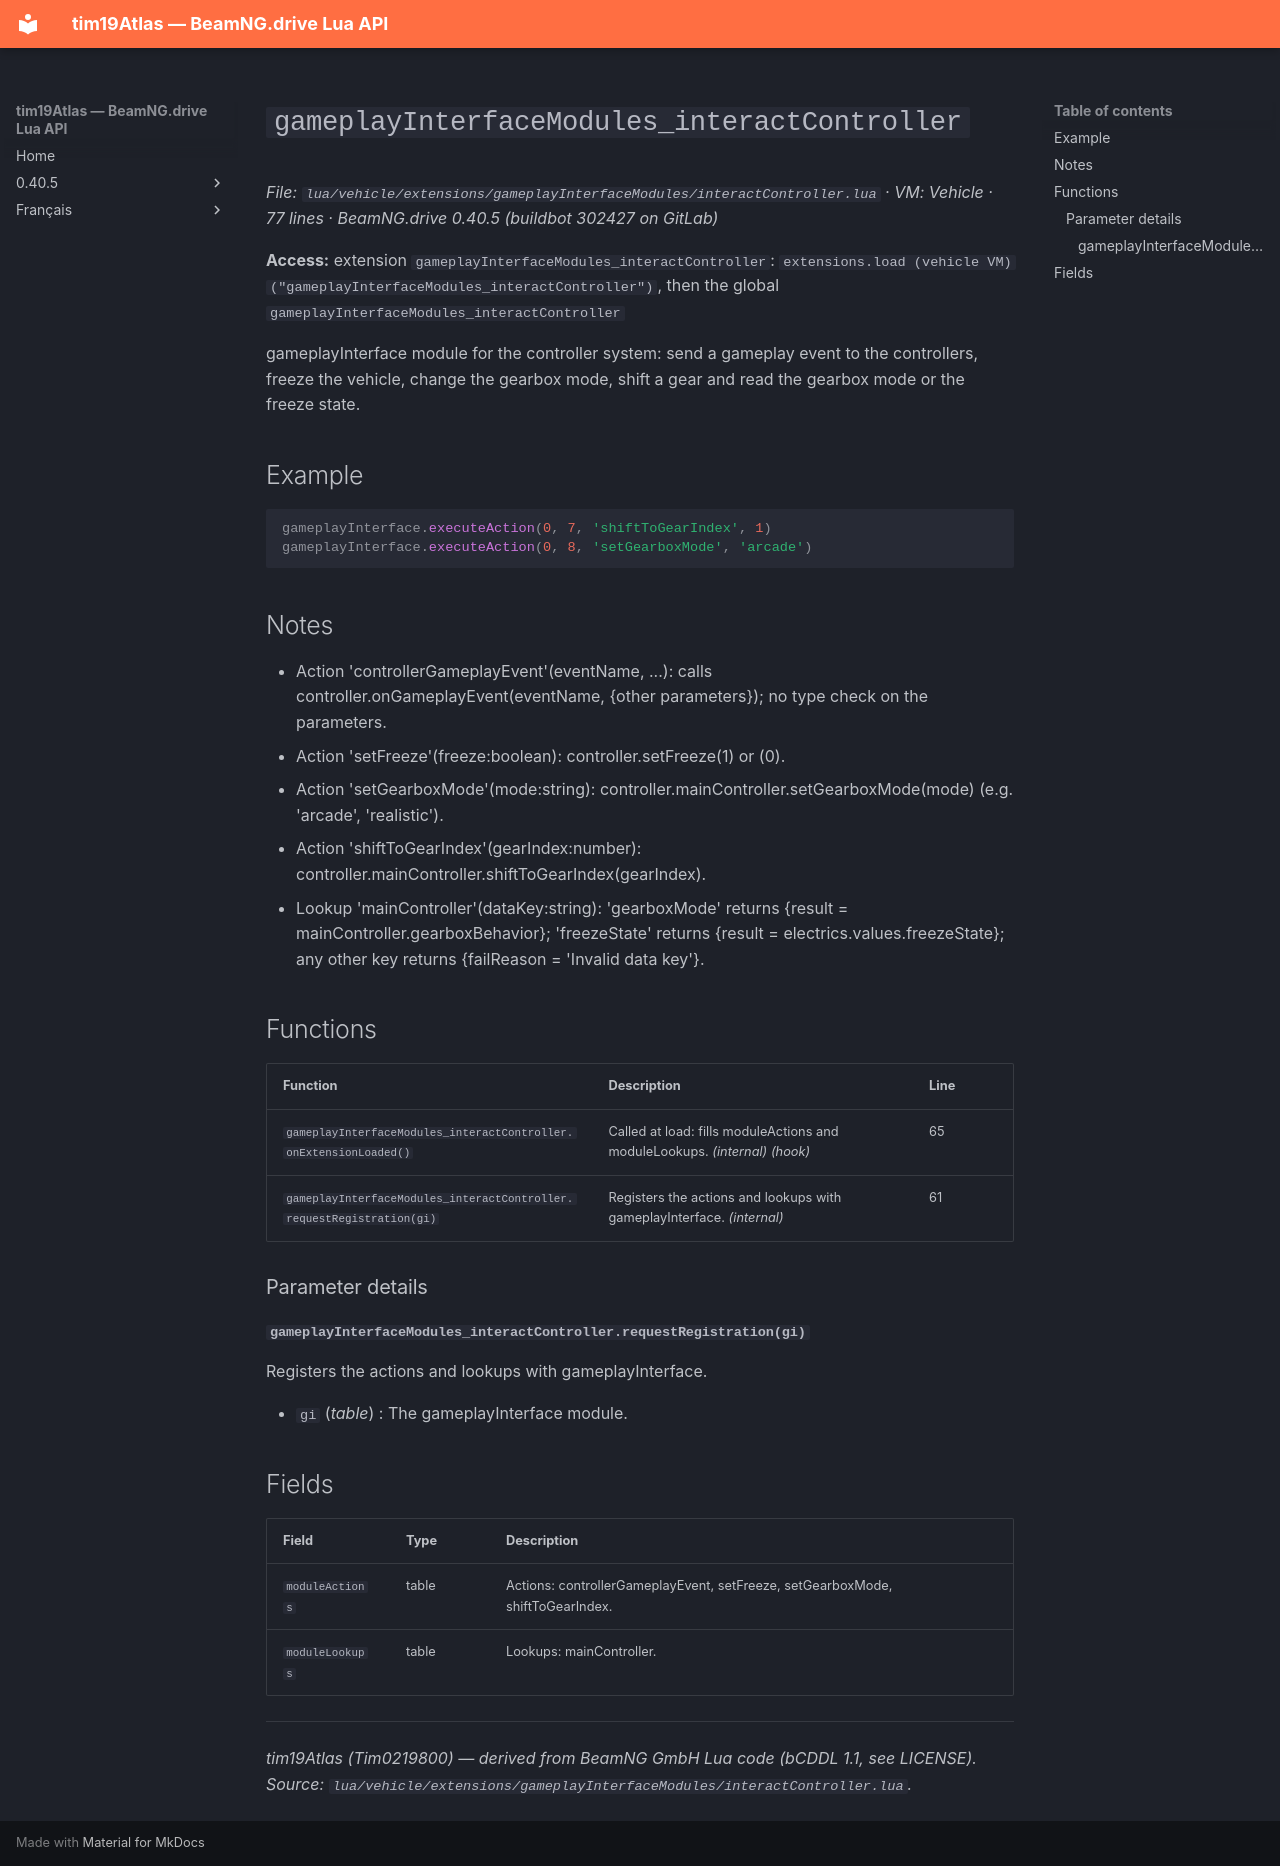

repository: Tim0219800/beamng-lua-atlas · page: 0.40.5/vehicle/extensions/gameplayInterfaceModules/interactController.html · generator: mkdocs

# `gameplayInterfaceModules_interactController`

*File: `lua/vehicle/extensions/gameplayInterfaceModules/interactController.lua` · VM: Vehicle · 77 lines · BeamNG.drive 0.40.5 (buildbot 302427 on GitLab)*

**Access:** extension `gameplayInterfaceModules_interactController`: `extensions.load (vehicle VM)("gameplayInterfaceModules_interactController")`, then the global `gameplayInterfaceModules_interactController`

gameplayInterface module for the controller system: send a gameplay event to the controllers, freeze the vehicle, change the gearbox mode, shift a gear and read the gearbox mode or the freeze state.

## Example

```lua
gameplayInterface.executeAction(0, 7, 'shiftToGearIndex', 1)
gameplayInterface.executeAction(0, 8, 'setGearboxMode', 'arcade')
```

## Notes

- Action 'controllerGameplayEvent'(eventName, ...): calls controller.onGameplayEvent(eventName, {other parameters}); no type check on the parameters.
- Action 'setFreeze'(freeze:boolean): controller.setFreeze(1) or (0).
- Action 'setGearboxMode'(mode:string): controller.mainController.setGearboxMode(mode) (e.g. 'arcade', 'realistic').
- Action 'shiftToGearIndex'(gearIndex:number): controller.mainController.shiftToGearIndex(gearIndex).
- Lookup 'mainController'(dataKey:string): 'gearboxMode' returns {result = mainController.gearboxBehavior}; 'freezeState' returns {result = electrics.values.freezeState}; any other key returns {failReason = 'Invalid data key'}.

## Functions

| Function | Description | Line |
|---|---|---|
| `gameplayInterfaceModules_interactController.onExtensionLoaded()` | Called at load: fills moduleActions and moduleLookups. *(internal)* *(hook)* | 65 |
| `gameplayInterfaceModules_interactController.requestRegistration(gi)` | Registers the actions and lookups with gameplayInterface. *(internal)* | 61 |

### Parameter details

#### `gameplayInterfaceModules_interactController.requestRegistration(gi)`

Registers the actions and lookups with gameplayInterface.

- `gi` (*table*) : The gameplayInterface module.

## Fields

| Field | Type | Description |
|---|---|---|
| `moduleActions` | table<string, function> | Actions: controllerGameplayEvent, setFreeze, setGearboxMode, shiftToGearIndex. |
| `moduleLookups` | table<string, function> | Lookups: mainController. |

---
*tim19Atlas (Tim0219800) — derived from BeamNG GmbH Lua code (bCDDL 1.1, see LICENSE). Source: `lua/vehicle/extensions/gameplayInterfaceModules/interactController.lua`.*
